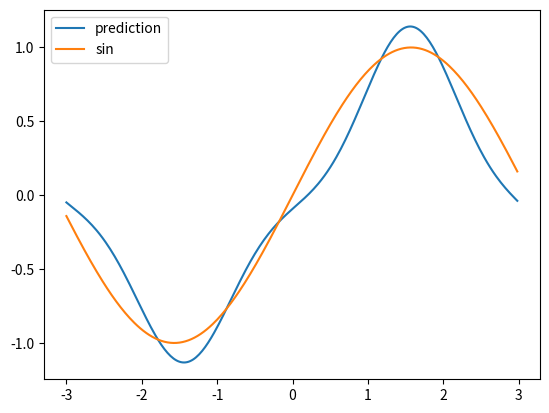

Source code (Python):
#write your code here
import numpy as np
import matplotlib.pyplot as plt

class RBF:
  def __init__ (self, k, learning_rate, epochs):
    self.kernel = k
    self.learning_rate = learning_rate
    self.epochs = epochs
    # self.usestd = usestd

    # random from “standard normal” distribution
    self.weights = np.random.randn(k)
    self.b = np.random.randn(1)
    self.centers = []
    self.radius = []
#####################################################################

  def train(self, data, desired):
    #find centers and radius by k-mean clustering
    self.centers, self.radius = self.k_cluster(data)
    for i in range(self.epochs):
      for j in range(data.shape[0]):
        #join centers and radius
        radials = np.array((self.centers, self.radius)).T
        #forward pass
        rbf = np.array([self.gaussian_rbf(data[j], center, r) for center, r in radials])
        sigma = rbf.T.dot(self.weights) + self.b

        #back propagate
        e = (desired[j] - sigma)
        Error = e **2
        print("train error ", Error[0])

        #update
        self.weights += self.learning_rate * rbf * e
        self.b += self.learning_rate * e

#####################################################################

  def gaussian_rbf(self, x, t, sigma):
    return np.exp(-1 * (x-t)**2 / (sigma**2))
#####################################################################

  def k_cluster(self, x):
    #randomly initialize centroids
    centroids = np.random.choice(np.squeeze(x), size=self.kernel, replace=False)

    convergence = False
    x = x.reshape((x.shape[0], 1))
    repeated_arr = np.repeat(x, self.kernel, axis=1)

    while not convergence:
      c = np.tile(centroids, (x.shape[0], 1))
      dist = np.abs(np.subtract(repeated_arr, c))
      index = np.argmin(dist, axis=1) #showing each point belongs to which cluster
      
      new_centroids = np.copy(centroids)
      for i in range(self.kernel):
        clusterpoints = x[index==i]
        if len(clusterpoints) != 0:
          new_centroids[i] = np.average(clusterpoints)
          
      #check for convergence
      max_change = np.amax(np.abs(np.subtract(new_centroids, centroids)))
      if max_change < 1e-6:
        convergence = True
      centroids = new_centroids

    #check the clusters
    c = np.tile(centroids, (x.shape[0], 1))
    dist = np.abs(np.subtract(repeated_arr, c))
    index = np.argmin(dist, axis=1)

    smallclusters = []
    standard_deviations = np.zeros(self.kernel)
    for i in range(self.kernel):
      clusterpoints = x[index==i]
      if len(clusterpoints) < 2:
        smallclusters.append(i) #clusters that have less than 2 points
        continue
      standard_deviations[i] = np.std(clusterpoints)

    # for clusters with less than 2 points, take the mean std of the other clusters
    if len(smallclusters) != 0:
      otherpoints = []
      for i in range(self.kernel):
        if i in smallclusters: continue
        otherpoints.append(x[index==i])
        otherpoints = np.reshape(1, -1)
      
      standard_deviations[smallclusters] = np.average(np.std(otherpoints))
    print("centroids: ", centroids)
    print("radiuses: ", standard_deviations)
    return (centroids, standard_deviations)

#####################################################################
  
  def predict(self, testdata):
    predictions = []
    for t in testdata:
      radials = np.array((self.centers, self.radius)).T
      rbf = np.array([self.gaussian_rbf(t, center, r) for center, r in radials])
      sigma = rbf.T.dot(self.weights) + self.b
      predictions.append(sigma)
    return np.array(predictions)

#train data
x_train = np.arange(-300, 300) / 50
noise = np.random.uniform(-0.3, 0.3, x_train.size)
y = np.sin(x_train) + noise
rbf = RBF(4, 0.01, 300)
rbf.train(x_train, y)

#test data
x_test = np.arange(-150, 150) / 50
predictions = rbf.predict(x_test)

plt.plot(x_test, predictions)
plt.plot(x_test, np.sin(x_test))
plt.legend(['prediction', 'sin'])
plt.show()


